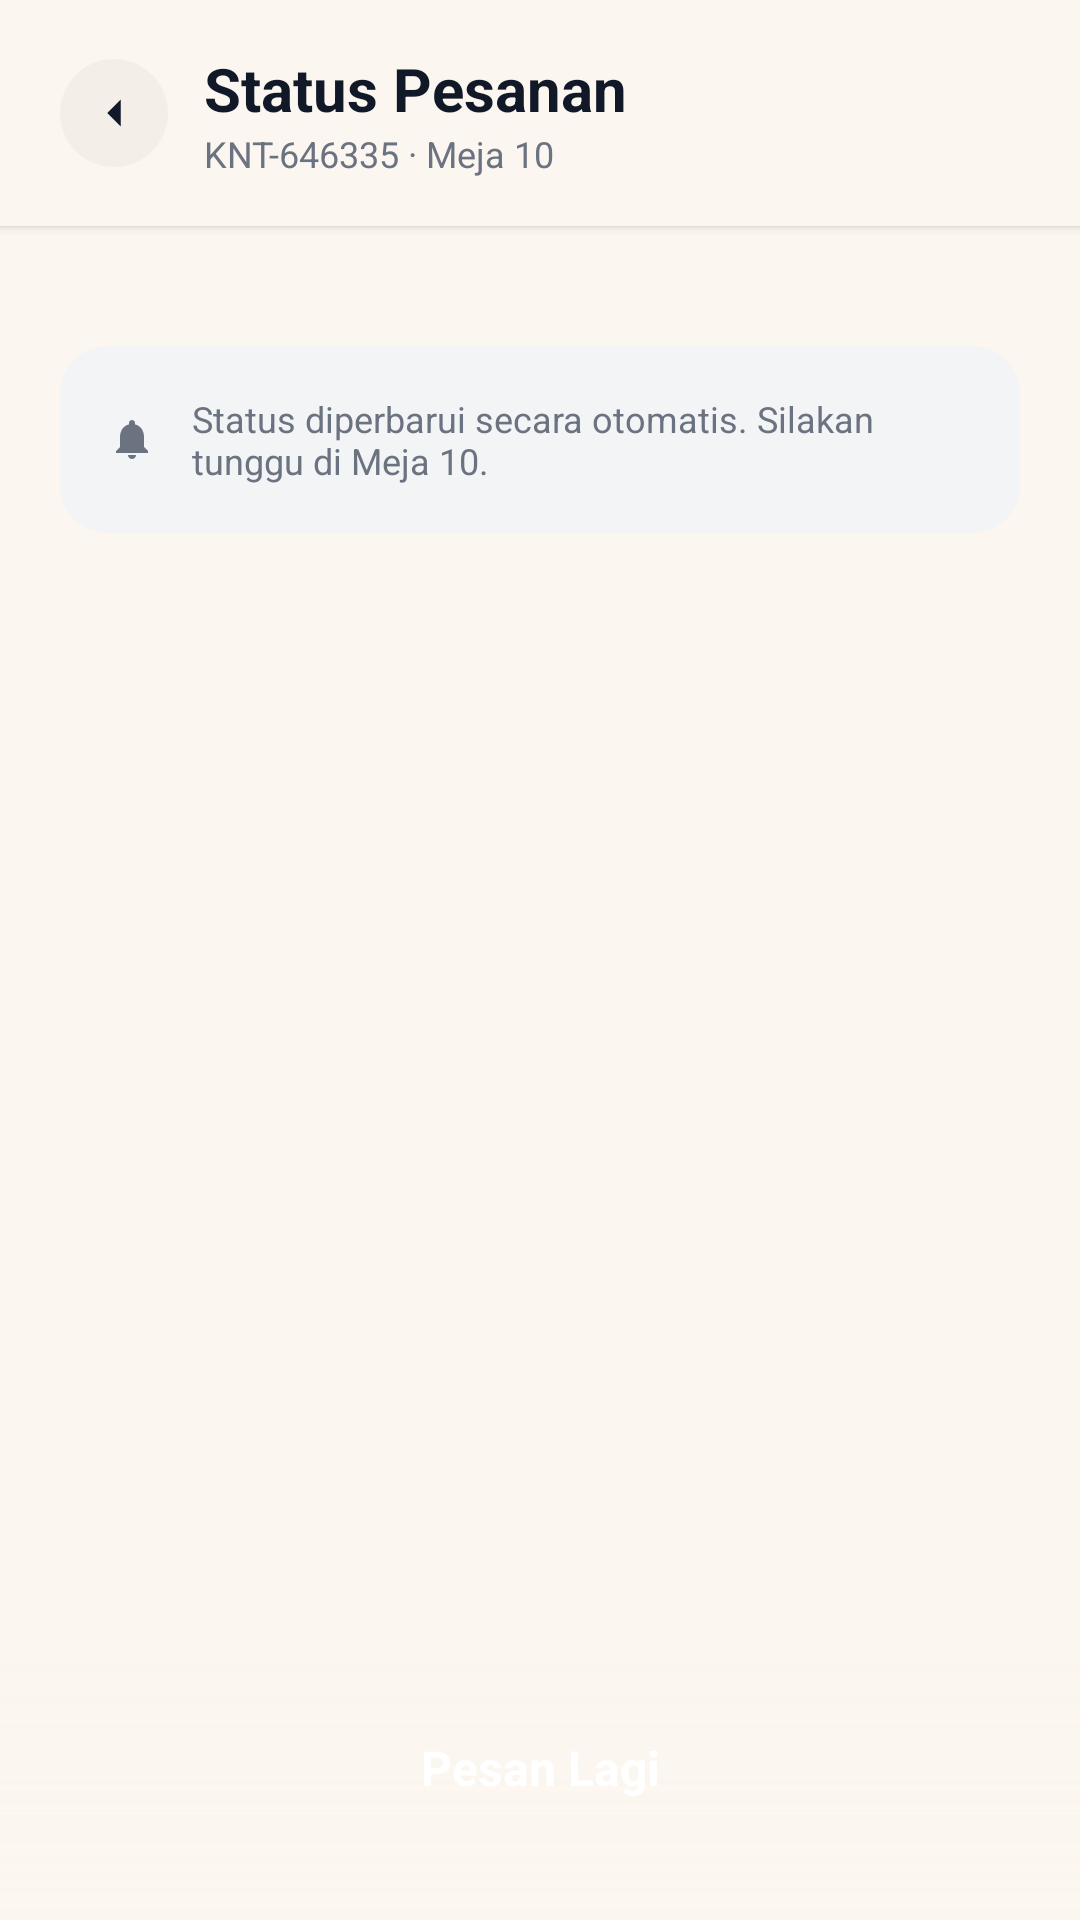

This screen was rendered from an Android layout file. Write that file and the resources it references.
<!-- AndroidManifest.xml: application theme Theme.Kantinmika -->
<!-- res/layout/activity_order_status.xml -->
<?xml version="1.0" encoding="utf-8"?>
<RelativeLayout xmlns:android="http://schemas.android.com/apk/res/android"
    xmlns:app="http://schemas.android.com/apk/res-auto"
    android:layout_width="match_parent"
    android:layout_height="match_parent"
    android:background="#FCF6F0">

    
    <LinearLayout
        android:id="@+id/llHeader"
        android:layout_width="match_parent"
        android:layout_height="wrap_content"
        android:layout_alignParentTop="true"
        android:background="#FCF6F0"
        android:elevation="2dp"
        android:gravity="center_vertical"
        android:orientation="horizontal"
        android:paddingHorizontal="20dp"
        android:paddingVertical="16dp">

        <LinearLayout
            android:id="@+id/btnBack"
            android:layout_width="36dp"
            android:layout_height="36dp"
            android:background="@drawable/bg_circle_dark_transparent"
            android:backgroundTint="#1A000000"
            android:gravity="center">

            <ImageView
                android:layout_width="18dp"
                android:layout_height="18dp"
                android:src="@drawable/ic_arrow_left"
                app:tint="#111827" />
        </LinearLayout>

        <LinearLayout
            android:layout_width="0dp"
            android:layout_height="wrap_content"
            android:layout_marginStart="12dp"
            android:layout_weight="1"
            android:orientation="vertical">

            <TextView
                android:layout_width="wrap_content"
                android:layout_height="wrap_content"
                android:text="Status Pesanan"
                android:textColor="#111827"
                android:textSize="20sp"
                android:textStyle="bold" />

            <TextView
                android:id="@+id/tvOrderSubtitle"
                android:layout_width="wrap_content"
                android:layout_height="wrap_content"
                android:text="KNT-646335 · Meja 10"
                android:textColor="#6B7280"
                android:textSize="12sp" />
        </LinearLayout>

        
        <View
            android:layout_width="8dp"
            android:layout_height="8dp"
            android:background="@drawable/bg_circle_green" />
    </LinearLayout>

    <ScrollView
        android:layout_width="match_parent"
        android:layout_height="match_parent"
        android:layout_above="@id/bottomButtonContainer"
        android:layout_below="@id/llHeader"
        android:fillViewport="true">

        <LinearLayout
            android:layout_width="match_parent"
            android:layout_height="wrap_content"
            android:orientation="vertical"
            android:paddingHorizontal="20dp"
            android:paddingVertical="16dp">

            
            <androidx.recyclerview.widget.RecyclerView
                android:id="@+id/rvOrderCards"
                android:layout_width="match_parent"
                android:layout_height="wrap_content"
                android:nestedScrollingEnabled="false" />

            

            
            <LinearLayout
                android:layout_width="match_parent"
                android:layout_height="wrap_content"
                android:layout_marginTop="24dp"
                android:layout_marginBottom="16dp"
                android:background="@drawable/bg_rounded_muted"
                android:gravity="center_vertical"
                android:orientation="horizontal"
                android:padding="16dp">

                <ImageView
                    android:layout_width="16dp"
                    android:layout_height="16dp"
                    android:src="@drawable/ic_bell"
                    app:tint="#6B7280" />

                <TextView
                    android:id="@+id/tvOrderSubtitleInfo"
                    android:layout_width="0dp"
                    android:layout_height="wrap_content"
                    android:layout_marginStart="12dp"
                    android:layout_weight="1"
                    android:text="Status diperbarui secara otomatis. Silakan tunggu di Meja 10."
                    android:textColor="#6B7280"
                    android:textSize="12sp" />
            </LinearLayout>

        </LinearLayout>
    </ScrollView>

    
    <LinearLayout
        android:id="@+id/bottomButtonContainer"
        android:layout_width="match_parent"
        android:layout_height="wrap_content"
        android:layout_alignParentBottom="true"
        android:background="@drawable/bg_gradient_bottom"
        android:orientation="vertical"
        android:paddingHorizontal="20dp"
        android:paddingTop="12dp"
        android:paddingBottom="24dp">

        <TextView
            android:id="@+id/btnOrderAgain"
            android:layout_width="match_parent"
            android:layout_height="wrap_content"
            android:background="@drawable/bg_rounded_primary"
            android:clickable="true"
            android:focusable="true"
            android:gravity="center"
            android:paddingVertical="16dp"
            android:text="Pesan Lagi"
            android:textColor="#FFFFFF"
            android:textSize="16sp"
            android:textStyle="bold"
            android:elevation="4dp" />
    </LinearLayout>

</RelativeLayout>
<!-- resources referenced by this layout -->
<resources>
  <!-- drawable bg_circle_dark_transparent (drawable) -->
  <?xml version="1.0" encoding="utf-8"?>
  <shape xmlns:android="http://schemas.android.com/apk/res/android" android:shape="oval">
      <solid android:color="#4D000000" />
  </shape>
  <!-- drawable bg_gradient_bottom (drawable) -->
  <?xml version="1.0" encoding="utf-8"?>
  <shape xmlns:android="http://schemas.android.com/apk/res/android" android:shape="rectangle">
      <gradient
          android:startColor="#00FCF6F0"
          android:endColor="#FCF6F0"
          android:angle="270" />
  </shape>
  <!-- drawable bg_rounded_muted (drawable) -->
  <?xml version="1.0" encoding="utf-8"?>
  <shape xmlns:android="http://schemas.android.com/apk/res/android" android:shape="rectangle">
      <solid android:color="@color/background_muted" />
      <corners android:radius="16dp" />
  </shape>
  <!-- drawable ic_arrow_left (drawable) -->
  <vector xmlns:android="http://schemas.android.com/apk/res/android" android:width="24dp" android:height="24dp" android:viewportWidth="24" android:viewportHeight="24"><path android:fillColor="#000" android:pathData="M15,18l-6,-6 6,-6"/></vector>
  <!-- drawable ic_bell (drawable) -->
  <vector xmlns:android="http://schemas.android.com/apk/res/android" android:width="24dp" android:height="24dp" android:viewportWidth="24" android:viewportHeight="24"><path android:fillColor="#000" android:pathData="M12,22c1.1,0 2,-0.9 2,-2h-4c0,1.1 0.9,2 2,2zM18,16v-5c0,-3.07 -1.63,-5.64 -4.5,-6.32V4c0,-0.83 -0.67,-1.5 -1.5,-1.5s-1.5,0.67 -1.5,1.5v0.68C7.64,5.36 6,7.92 6,11v5l-2,2v1h16v-1l-2,-2z"/></vector>
  <style name="Theme.Kantinmika" parent="Base.Theme.Kantinmika" />
  <color name="background_muted">#F3F4F6</color>
  <style name="Base.Theme.Kantinmika" parent="Theme.Material3.DayNight.NoActionBar">
          
          
      </style>
</resources>
